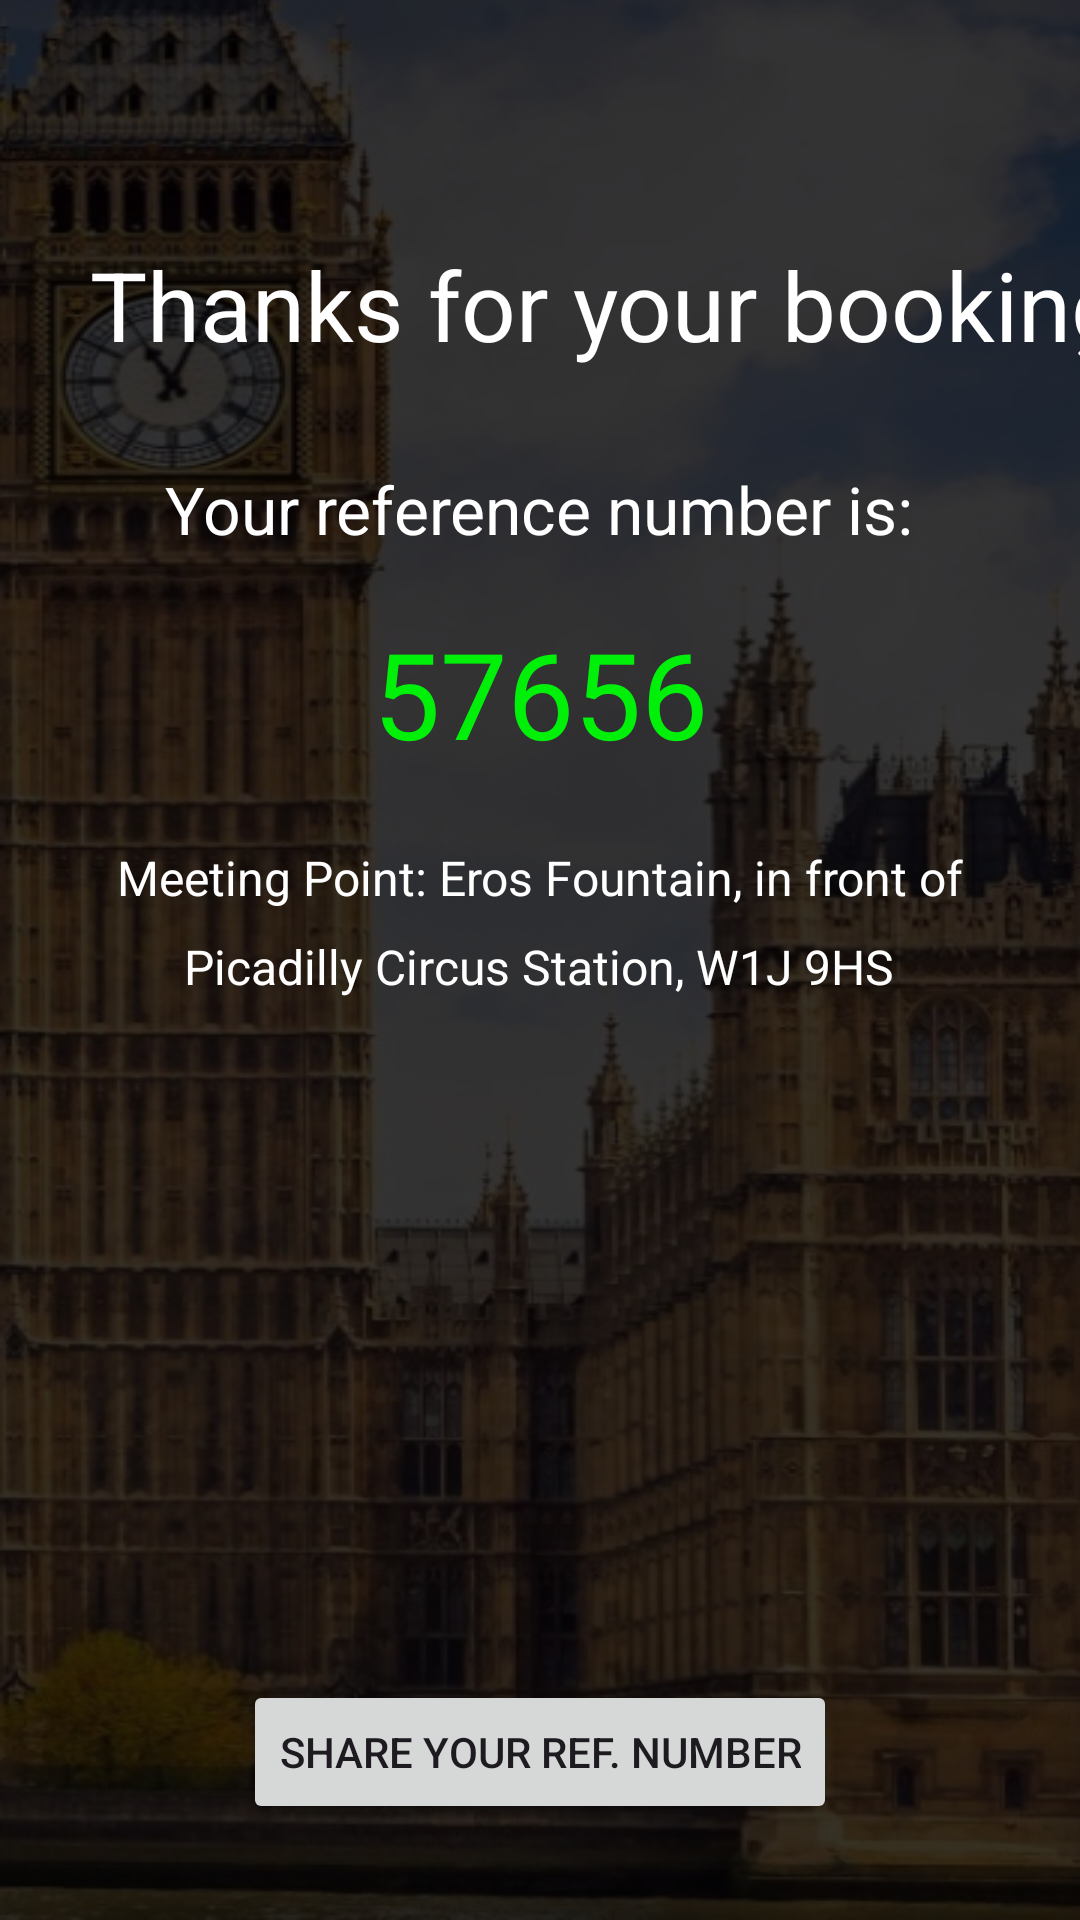

Android layout source for this screen:
<!-- AndroidManifest.xml: application theme Theme.LoginSignupSystem -->
<!-- res/layout/fragment_confirmation_page.xml -->
<?xml version="1.0" encoding="utf-8"?>
<androidx.constraintlayout.widget.ConstraintLayout xmlns:android="http://schemas.android.com/apk/res/android"
    xmlns:app="http://schemas.android.com/apk/res-auto"
    xmlns:tools="http://schemas.android.com/tools"
    android:layout_width="match_parent"
    android:layout_height="match_parent"
    android:background="@drawable/background"
    >


    <TextView
        android:id="@+id/textView2"
        android:layout_width="wrap_content"
        android:layout_height="wrap_content"
        android:layout_marginStart="30dp"
        android:layout_marginTop="80dp"
        android:gravity="center"
        android:text="Thanks for your booking!"
        android:textColor="@color/white"

        android:textSize="32sp"
        app:layout_constraintStart_toStartOf="parent"
        app:layout_constraintTop_toTopOf="parent" />

    <TextView
        android:id="@+id/textView3"
        android:layout_width="wrap_content"
        android:layout_height="wrap_content"
        android:layout_marginTop="32dp"
        android:text="Your reference number is:"
        android:textColor="@color/white"
        android:textSize="22sp"
        app:layout_constraintEnd_toEndOf="parent"
        app:layout_constraintHorizontal_bias="0.497"
        app:layout_constraintStart_toStartOf="parent"
        app:layout_constraintTop_toBottomOf="@+id/textView2" />

    <TextView

        android:id="@+id/lucky_number_txt"
        android:layout_width="179dp"
        android:layout_height="wrap_content"
        android:layout_marginStart="94dp"
        android:layout_marginTop="20dp"
        android:layout_marginEnd="94dp"
        android:gravity="center"
        android:text="57656"

        android:textColor="#00F00A"
        android:textSize="40sp"
        app:layout_constraintEnd_toEndOf="parent"
        app:layout_constraintStart_toStartOf="parent"
        app:layout_constraintTop_toBottomOf="@+id/textView3"
        tools:ignore="InvalidId" />


    <Button
        android:id="@+id/share_number_btn"
        android:layout_width="wrap_content"
        android:layout_height="wrap_content"
        android:layout_marginBottom="16dp"
        android:gravity="center"
        android:text="Share your ref. number"
        app:layout_constraintBottom_toBottomOf="parent"
        app:layout_constraintEnd_toEndOf="parent"
        app:layout_constraintStart_toStartOf="parent"
        app:layout_constraintTop_toBottomOf="@+id/imageView"
        app:layout_constraintVertical_bias="0.488" />

    <TextView
        android:id="@+id/textView5"
        android:layout_width="wrap_content"
        android:layout_height="wrap_content"
        android:layout_marginTop="8dp"
        android:text="Picadilly Circus Station, W1J 9HS"
        android:textColor="@color/white"
        android:textSize="16sp"
        app:layout_constraintEnd_toEndOf="parent"
        app:layout_constraintHorizontal_bias="0.496"
        app:layout_constraintStart_toStartOf="parent"
        app:layout_constraintTop_toBottomOf="@+id/textView4" />

    <TextView
        android:id="@+id/textView4"
        android:layout_width="wrap_content"
        android:layout_height="wrap_content"
        android:layout_marginTop="24dp"
        android:text="Meeting Point: Eros Fountain, in front of"
        android:textColor="@color/white"
        android:textSize="16sp"
        app:layout_constraintEnd_toEndOf="parent"
        app:layout_constraintStart_toStartOf="parent"
        app:layout_constraintTop_toBottomOf="@+id/lucky_number_txt" />


    <ImageView
        android:id="@+id/imageView"
        android:layout_width="318dp"
        android:layout_height="172dp"
        android:layout_marginTop="40dp"
        android:src="@drawable/map2"
        app:layout_constraintEnd_toEndOf="parent"
        app:layout_constraintHorizontal_bias="0.494"
        app:layout_constraintStart_toStartOf="parent"
        app:layout_constraintTop_toBottomOf="@+id/textView5" />




</androidx.constraintlayout.widget.ConstraintLayout>
<!-- resources referenced by this layout -->
<resources>
  <!-- drawable background: png bitmap (drawable, 315081 bytes) -->
  <style name="Theme.LoginSignupSystem" parent="Base.Theme.LoginSignupSystem" />
  <style name="Base.Theme.LoginSignupSystem" parent="Theme.Material3.DayNight.NoActionBar">
          
          
      </style>
  <!-- not gathered from this repository: default colours our renderer supplied (Android Studio template values) -->
  <color name="white">#FFFFFFFF</color>
</resources>
